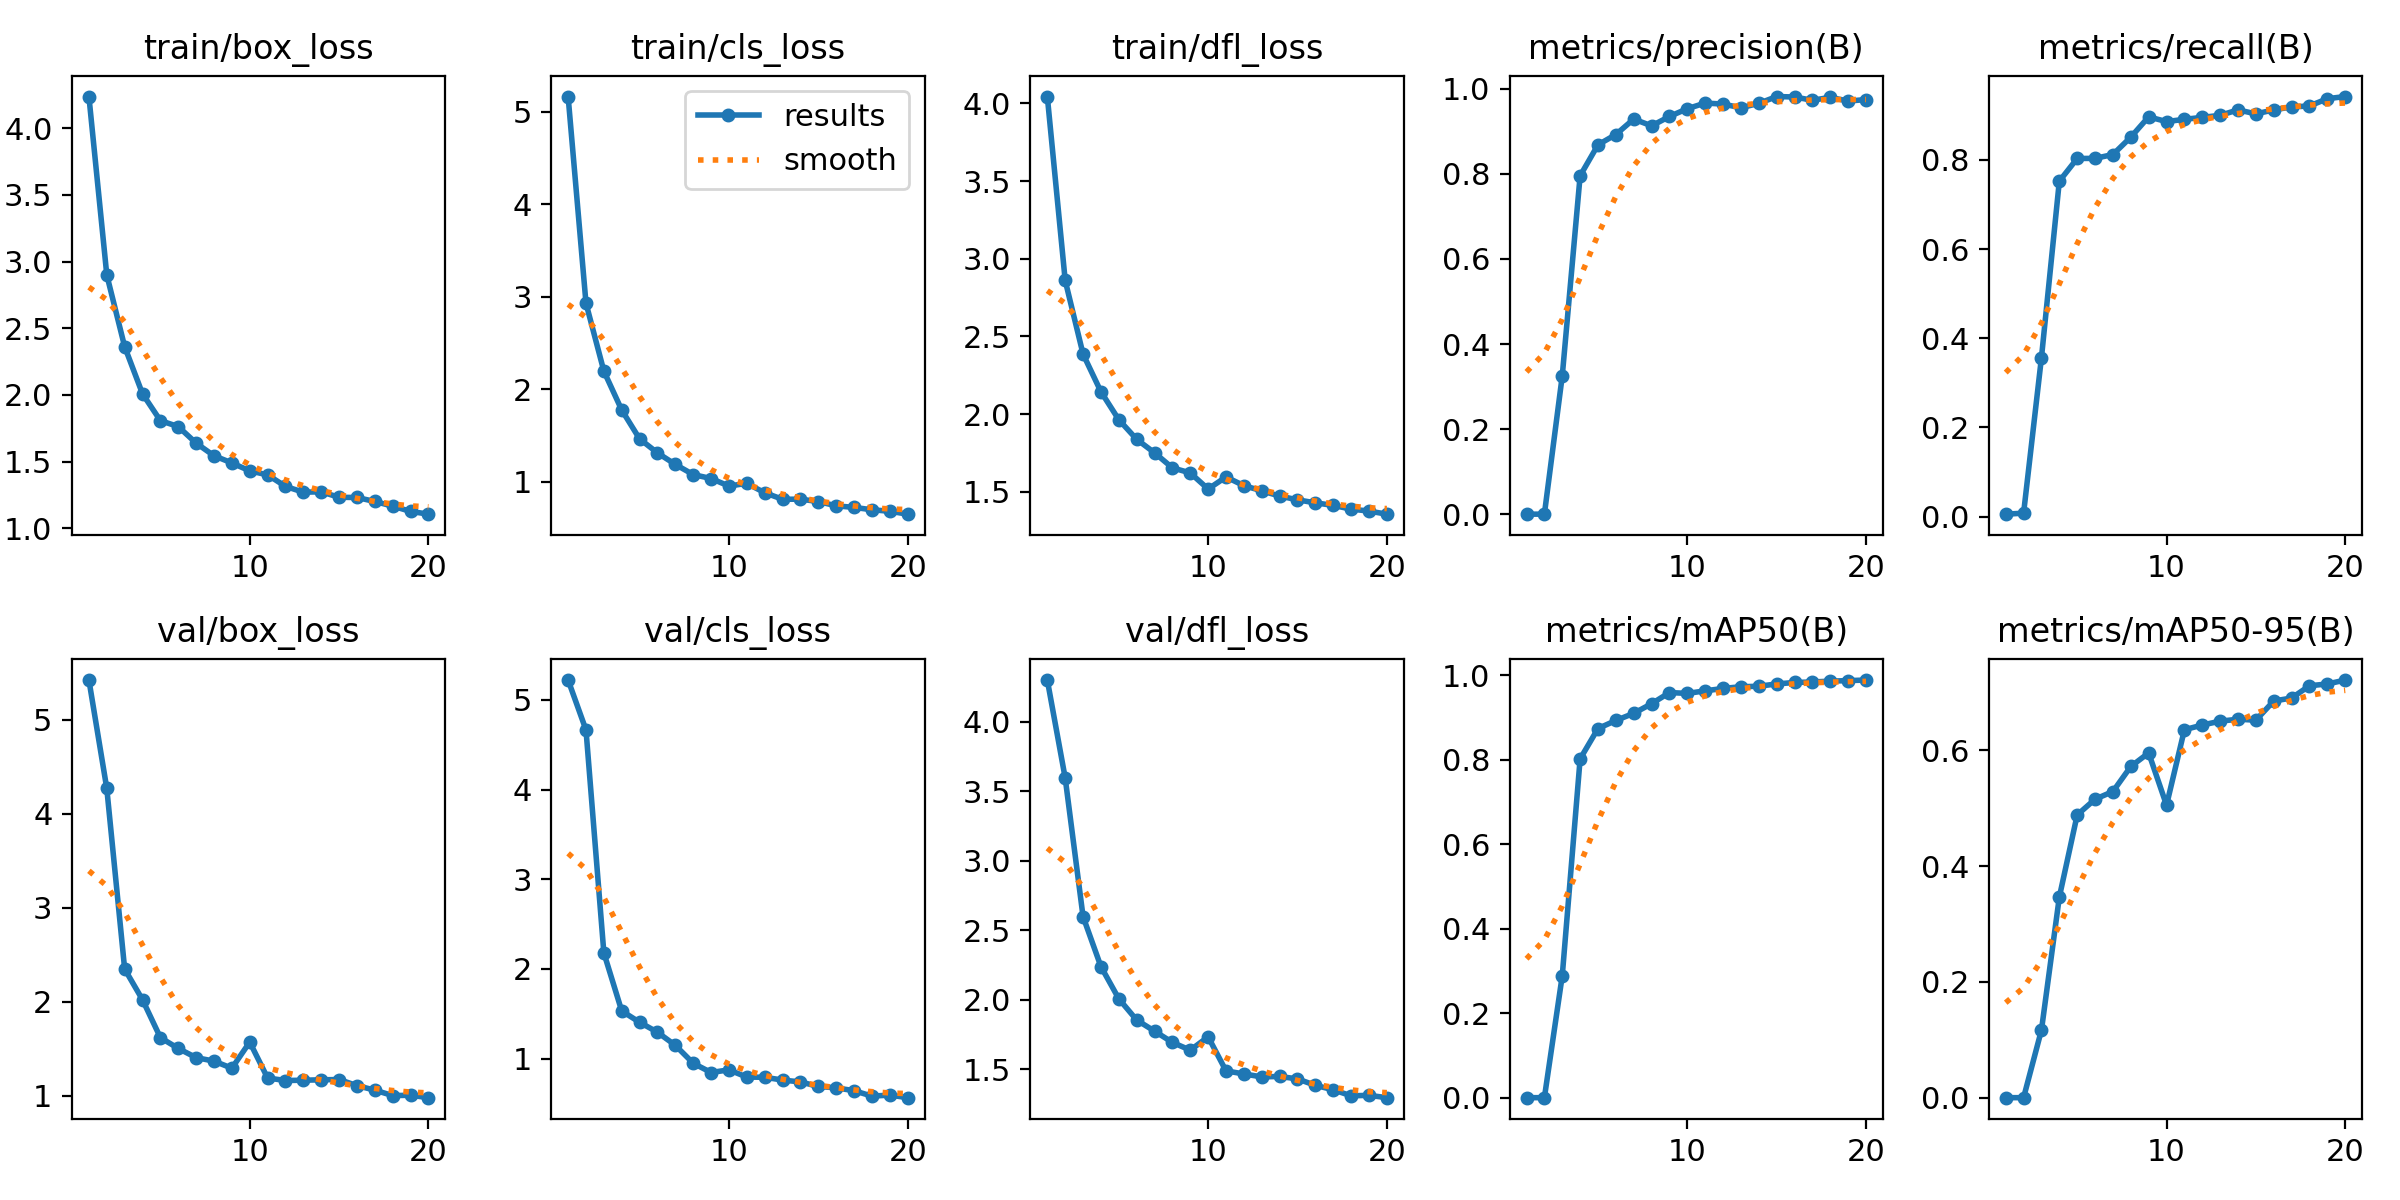

The data file committed next to this chart (first rows):
epoch, train/box_loss, train/cls_loss, train/dfl_loss, metrics/precision(B), metrics/recall(B), metrics/mAP50(B), metrics/mAP50-95(B), val/box_loss, val/cls_loss, val/dfl_loss, lr/pg0, lr/pg1, lr/pg2
1, 4.239, 5.167, 4.043, 2e-05, 0.00556, 1e-05, 0, 5.421, 5.222, 4.302, 0.000655, 0.000655, 0.000655
2, 2.901, 2.933, 2.861, 8e-05, 0.00778, 4e-05, 2e-05, 4.268, 4.666, 3.597, 0.001256, 0.001256, 0.001256
3, 2.362, 2.199, 2.387, 0.3252, 0.3567, 0.2886, 0.1168, 2.346, 2.179, 2.6, 0.001791, 0.001791, 0.001791
4, 2.008, 1.778, 2.145, 0.7956, 0.7524, 0.8016, 0.3464, 2.019, 1.531, 2.24, 0.001703, 0.001703, 0.001703
5, 1.807, 1.466, 1.965, 0.8684, 0.8033, 0.8734, 0.4883, 1.616, 1.405, 2.009, 0.001604, 0.001604, 0.001604
6, 1.763, 1.315, 1.839, 0.8926, 0.8035, 0.8925, 0.5155, 1.501, 1.294, 1.856, 0.001505, 0.001505, 0.001505
7, 1.639, 1.19, 1.752, 0.929, 0.8122, 0.9094, 0.5288, 1.403, 1.147, 1.776, 0.001406, 0.001406, 0.001406
8, 1.544, 1.08, 1.655, 0.913, 0.8512, 0.9322, 0.572, 1.366, 0.9477, 1.694, 0.001307, 0.001307, 0.001307
9, 1.49, 1.038, 1.623, 0.9351, 0.8967, 0.9586, 0.5954, 1.29, 0.8441, 1.639, 0.001208, 0.001208, 0.001208
10, 1.43, 0.9559, 1.519, 0.9534, 0.8861, 0.9565, 0.5051, 1.569, 0.8737, 1.734, 0.001109, 0.001109, 0.001109
11, 1.401, 0.9854, 1.597, 0.9666, 0.8911, 0.9626, 0.6354, 1.186, 0.7929, 1.49, 0.00101, 0.00101, 0.00101
12, 1.314, 0.8838, 1.541, 0.9642, 0.8956, 0.9683, 0.6436, 1.16, 0.7911, 1.468, 0.000911, 0.000911, 0.000911
13, 1.27, 0.8131, 1.507, 0.9555, 0.9, 0.9723, 0.6502, 1.163, 0.7598, 1.446, 0.000812, 0.000812, 0.000812
14, 1.274, 0.8139, 1.474, 0.9659, 0.9124, 0.9735, 0.6536, 1.167, 0.7391, 1.45, 0.000713, 0.000713, 0.000713
15, 1.232, 0.7889, 1.449, 0.9819, 0.9033, 0.979, 0.6519, 1.17, 0.6888, 1.432, 0.000614, 0.000614, 0.000614
16, 1.231, 0.7419, 1.43, 0.9809, 0.9123, 0.9824, 0.6851, 1.105, 0.6731, 1.386, 0.000515, 0.000515, 0.000515
17, 1.201, 0.7253, 1.414, 0.9731, 0.9189, 0.9836, 0.6902, 1.057, 0.6412, 1.354, 0.000416, 0.000416, 0.000416
18, 1.166, 0.6996, 1.389, 0.9801, 0.9211, 0.9855, 0.7114, 0.9992, 0.5807, 1.31, 0.000317, 0.000317, 0.000317
19, 1.127, 0.6836, 1.377, 0.9712, 0.9375, 0.9868, 0.7145, 1.002, 0.5917, 1.314, 0.000218, 0.000218, 0.000218
20, 1.106, 0.6519, 1.357, 0.9749, 0.9422, 0.9881, 0.7212, 0.9769, 0.5633, 1.297, 0.000119, 0.000119, 0.000119
